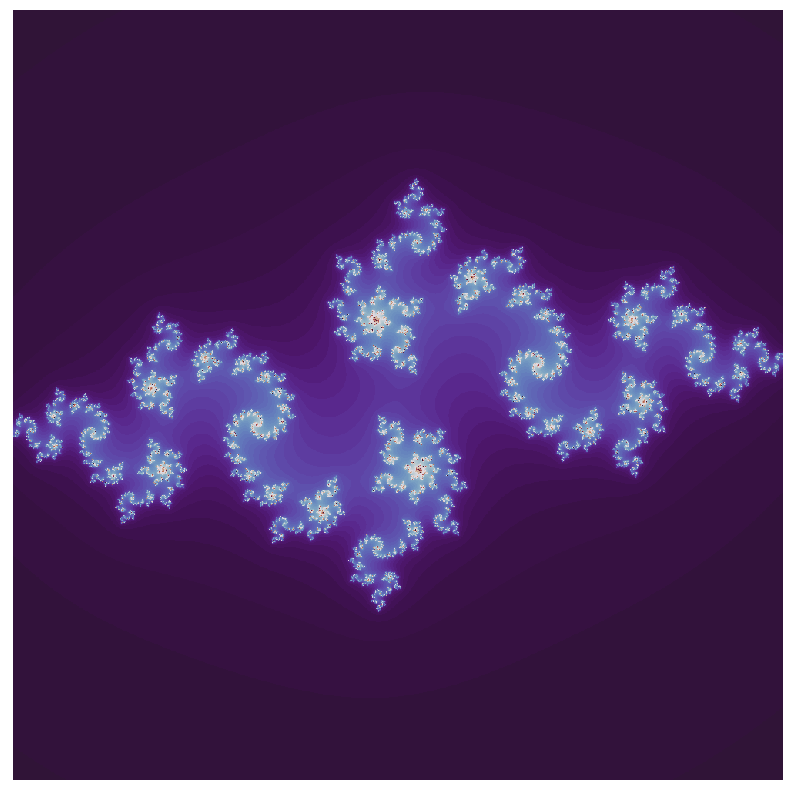

This chart was generated by the following Python code:
# JULIA plots the Julia set for gc(z) = z^2 + c
import numpy as np
import matplotlib.pyplot as plt


# Change the values for c here. You may also adjust the number iter of iterates
# The number of evenly spaced points on the complex axes N
# for the bounds on the complex plane X0.
def julia_set(
    c=-0.70176 - 0.3842 * 1j, num_iter=50, N=1000, X0=np.array([-2, 2, -2, 2])
):

    # Defines the limits of the complex grid.
    x0 = X0[0]
    x1 = X0[1]
    y0 = X0[2]
    y1 = X0[3]

    # This makes a grid array for the x and y values, and combines then into
    # a grid z of complex numbers.
    x, y = np.meshgrid(np.linspace(x0, x1, N), np.linspace(y0, y1, N) * 1j)
    z = x + y
    # F keeps track of which grid points are bounded
    # even after many iterations of z = z ∗ ∗2 + c.
    # This is done by making an N × N array of zeros
    # and iterating our function. For each entry in the array z, if the absolute
    # value of z is finite, the corresponding entry in F is increased by 1.
    # These values are used to produce the colors in the eventual image.
    F = np.zeros([N, N])
    # Iterate through the operation z := z**2 + c.
    for j in range(num_iter):
        z = z**2 + c
        index = np.abs(z) < np.inf
        F[index] = F[index] + 1
    return np.linspace(x0, x1, N), np.linspace(y0, y1, N), F


x, y, F = julia_set(
    c=-0.835 - 0.2421 * 1j, num_iter=100, N=1000, X0=np.array([-1.5, 1.5, -1.5, 1.5])
)

plt.figure(figsize=(10, 10))
plt.pcolormesh(x, y, F, cmap="twilight_shifted")
plt.axis("equal")
plt.axis("off")
plt.savefig("JuliaCover.png")

plt.show()
